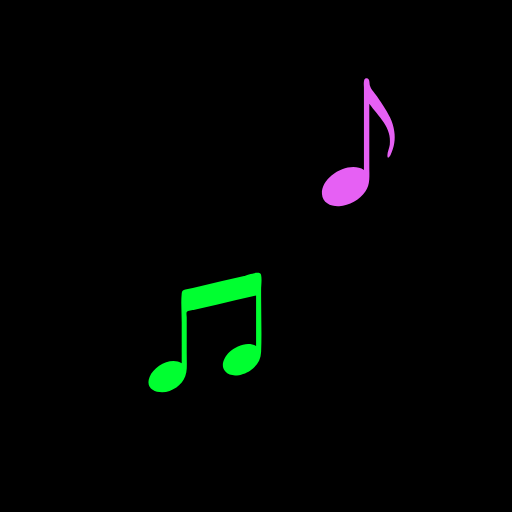
t = 0.00 s
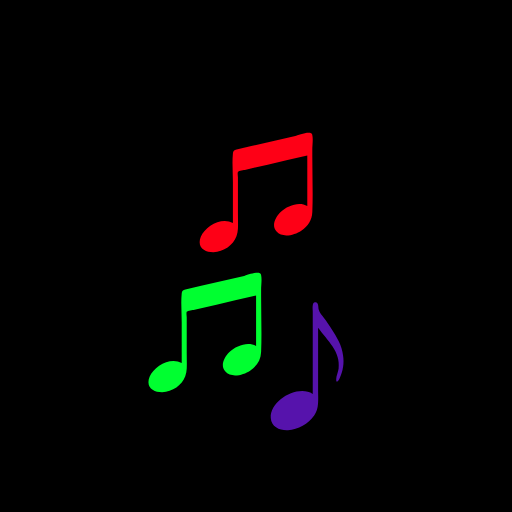
t = 0.36 s
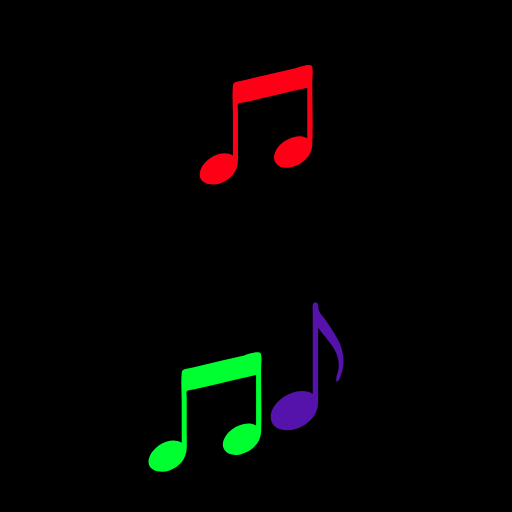
t = 0.54 s
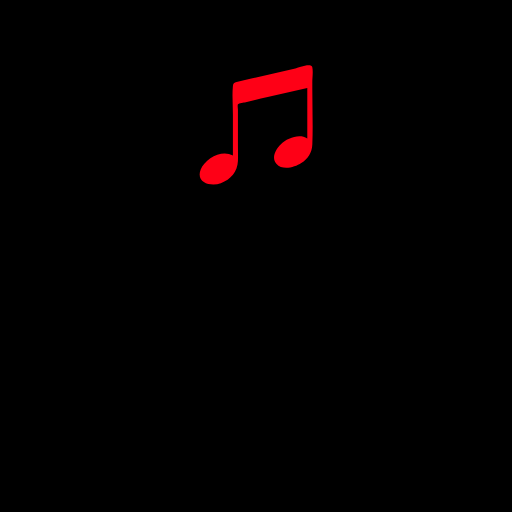
t = 0.89 s
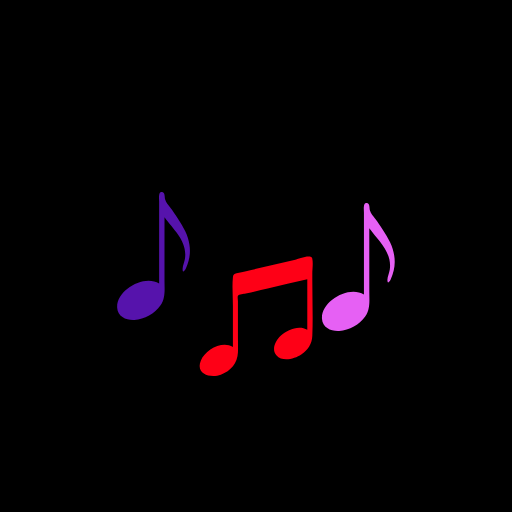
t = 1.25 s
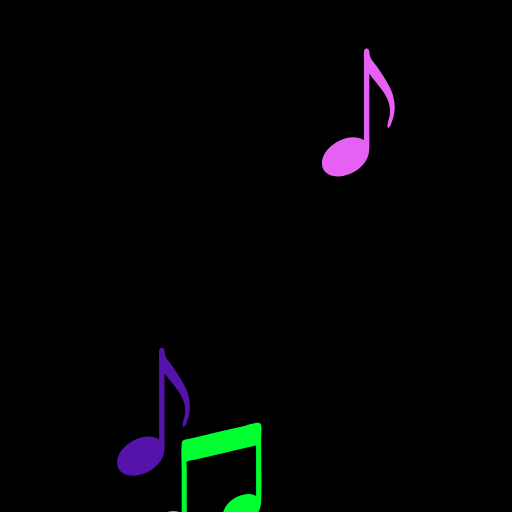
t = 1.52 s

The animated SVG that drew these frames (rendered in a browser with its animation timeline set to each time). Animation: 5 SMIL elements (animateTransform=5); one cycle of 1.79 s, repeats indefinitely.

<svg xmlns="http://www.w3.org/2000/svg" xmlns:xlink="http://www.w3.org/1999/xlink" style="margin: auto; background: rgb(0, 0, 0); display: block;" width="200px" height="200px" viewBox="0 0 100 100" preserveAspectRatio="xMidYMid">
    <path transform="translate(30,130)" fill="#5613ac" d="M6.999-2.173c-0.21-1.843-1.216-3.542-2.21-5.061C4.291-7.995,3.814-8.771,3.242-9.477 c-0.389-0.479-0.799-0.955-0.985-1.554c-0.13-0.42,0.033-1.539-0.704-1.467c-0.359,0.035-0.418,0.337-0.471,0.621 c-0.072,0.38,0,0.842,0,1.227c0,4.1,0,8.199,0,12.299c0,1.247,0,2.495,0,3.742c-2.884-1.873-8.377,1.23-8.197,4.705 c0.091,1.754,1.807,2.481,3.362,2.395c1.974-0.108,3.983-1.249,5.113-2.868c1-1.434,0.769-3.163,0.769-4.822 c0-2.398,0-4.797,0-7.195c0-1.72,0-3.439,0-5.159c1.769,2.454,4.472,4.668,4.002,8.037C6.038,1.149,5.681,1.832,5.665,2.494 C5.639,3.53,6.145,2.799,6.343,2.349C6.99,0.875,7.253-0.575,6.999-2.173z">
        <animateTransform attributeName="transform" type="translate" keyTimes="0;0;0.2;0.4;1" values="30 130;30 130;30 50;30 130;30 130;" keySplines="0 0 1 1;0 0.5 0.5 1;0.5 0 1 0.5;0 0 1 1" calcMode="spline" dur="1.7857142857142856s" repeatCount="indefinite" begin="-0.8928571428571428s"></animateTransform>
    </path>
    <path transform="translate(70,20)" fill="#e660f4" d="M6.999-2.173c-0.21-1.843-1.216-3.542-2.21-5.061C4.291-7.995,3.814-8.771,3.242-9.477 c-0.389-0.479-0.799-0.955-0.985-1.554c-0.13-0.42,0.033-1.539-0.704-1.467c-0.359,0.035-0.418,0.337-0.471,0.621 c-0.072,0.38,0,0.842,0,1.227c0,4.1,0,8.199,0,12.299c0,1.247,0,2.495,0,3.742c-2.884-1.873-8.377,1.23-8.197,4.705 c0.091,1.754,1.807,2.481,3.362,2.395c1.974-0.108,3.983-1.249,5.113-2.868c1-1.434,0.769-3.163,0.769-4.822 c0-2.398,0-4.797,0-7.195c0-1.72,0-3.439,0-5.159c1.769,2.454,4.472,4.668,4.002,8.037C6.038,1.149,5.681,1.832,5.665,2.494 C5.639,3.53,6.145,2.799,6.343,2.349C6.99,0.875,7.253-0.575,6.999-2.173z">
        <animateTransform attributeName="transform" type="translate" keyTimes="0;0.1;0.4;0.7;1" values="70 130;70 130;70 20;70 130;70 130;" keySplines="0 0 1 1;0 0.5 0.5 1;0.5 0 1 0.5;0 0 1 1" calcMode="spline" dur="1.7857142857142856s" repeatCount="indefinite" begin="-0.8928571428571428s"></animateTransform>
    </path>
    <path transform="translate(40,60)" fill="#00ff30" d="M10.988-11.314c-0.201-0.914-2.865,0.152-3.31,0.255c-2.865,0.661-5.73,1.322-8.594,1.983 C-1.873-8.855-2.84-8.658-3.791-8.413c-0.481,0.124-0.664,0.217-0.719,0.77c-0.18,1.819,0,3.786,0,5.621c0,2.663,0,5.325,0,7.988 c-2.146-1.278-5.411,0.577-6.269,2.683c-1.074,2.636,1.925,3.462,3.907,2.736c1.954-0.715,3.253-2.269,3.343-4.333 c0.046-1.037,0-2.087,0-3.125c0-1.638,0-3.276,0-4.914c0-0.673,0-1.346,0-2.019c0-0.215-0.116-0.848,0-1.036 c0.17-0.277,1.196-0.348,1.535-0.427c1.425-0.329,2.849-0.657,4.274-0.986c2.579-0.595,5.158-1.19,7.737-1.786 c0,3.284,0,6.569,0,9.853c-1.64-0.977-3.949-0.013-5.2,1.179c-0.958,0.913-1.87,2.579-0.84,3.778 c1.198,1.393,3.567,0.71,4.866-0.135C10.164,6.578,10.936,5.347,11,3.788c0.148-3.605,0-7.245,0-10.853c0-0.415,0-0.829,0-1.244 C11-9.247,11.189-10.396,10.988-11.314z">
        <animateTransform attributeName="transform" type="translate" keyTimes="0;0.3;0.6;0.9;1" values="40 130;40 130;40 60;40 130;40 130;" keySplines="0 0 1 1;0 0.5 0.5 1;0.5 0 1 0.5;0 0 1 1" calcMode="spline" dur="1.7857142857142856s" repeatCount="indefinite" begin="-0.8928571428571428s"></animateTransform>
    </path>
    <path transform="translate(60,130)" fill="#5613ac" d="M6.999-2.173c-0.21-1.843-1.216-3.542-2.21-5.061C4.291-7.995,3.814-8.771,3.242-9.477 c-0.389-0.479-0.799-0.955-0.985-1.554c-0.13-0.42,0.033-1.539-0.704-1.467c-0.359,0.035-0.418,0.337-0.471,0.621 c-0.072,0.38,0,0.842,0,1.227c0,4.1,0,8.199,0,12.299c0,1.247,0,2.495,0,3.742c-2.884-1.873-8.377,1.23-8.197,4.705 c0.091,1.754,1.807,2.481,3.362,2.395c1.974-0.108,3.983-1.249,5.113-2.868c1-1.434,0.769-3.163,0.769-4.822 c0-2.398,0-4.797,0-7.195c0-1.72,0-3.439,0-5.159c1.769,2.454,4.472,4.668,4.002,8.037C6.038,1.149,5.681,1.832,5.665,2.494 C5.639,3.53,6.145,2.799,6.343,2.349C6.99,0.875,7.253-0.575,6.999-2.173z">
        <animateTransform attributeName="transform" type="translate" keyTimes="0;0.5;0.75;1;1" values="60 130;60 130;60 70;60 130;60 130;" keySplines="0 0 1 1;0 0.5 0.5 1;0.5 0 1 0.5;0 0 1 1" calcMode="spline" dur="1.7857142857142856s" repeatCount="indefinite" begin="-0.8928571428571428s"></animateTransform>
    </path>
    <path transform="translate(50,130)" fill="#fe0016" d="M10.988-11.314c-0.201-0.914-2.865,0.152-3.31,0.255c-2.865,0.661-5.73,1.322-8.594,1.983 C-1.873-8.855-2.84-8.658-3.791-8.413c-0.481,0.124-0.664,0.217-0.719,0.77c-0.18,1.819,0,3.786,0,5.621c0,2.663,0,5.325,0,7.988 c-2.146-1.278-5.411,0.577-6.269,2.683c-1.074,2.636,1.925,3.462,3.907,2.736c1.954-0.715,3.253-2.269,3.343-4.333 c0.046-1.037,0-2.087,0-3.125c0-1.638,0-3.276,0-4.914c0-0.673,0-1.346,0-2.019c0-0.215-0.116-0.848,0-1.036 c0.17-0.277,1.196-0.348,1.535-0.427c1.425-0.329,2.849-0.657,4.274-0.986c2.579-0.595,5.158-1.19,7.737-1.786 c0,3.284,0,6.569,0,9.853c-1.64-0.977-3.949-0.013-5.2,1.179c-0.958,0.913-1.87,2.579-0.84,3.778 c1.198,1.393,3.567,0.71,4.866-0.135C10.164,6.578,10.936,5.347,11,3.788c0.148-3.605,0-7.245,0-10.853c0-0.415,0-0.829,0-1.244 C11-9.247,11.189-10.396,10.988-11.314z">
        <animateTransform attributeName="transform" type="translate" keyTimes="0;0;0.4;0.8;1" values="50 130;50 130;50 20;50 130;50 130;" keySplines="0 0 1 1;0 0.5 0.5 1;0.5 0 1 0.5;0 0 1 1" calcMode="spline" dur="1.7857142857142856s" repeatCount="indefinite" begin="0s"></animateTransform>
    </path>
</svg>